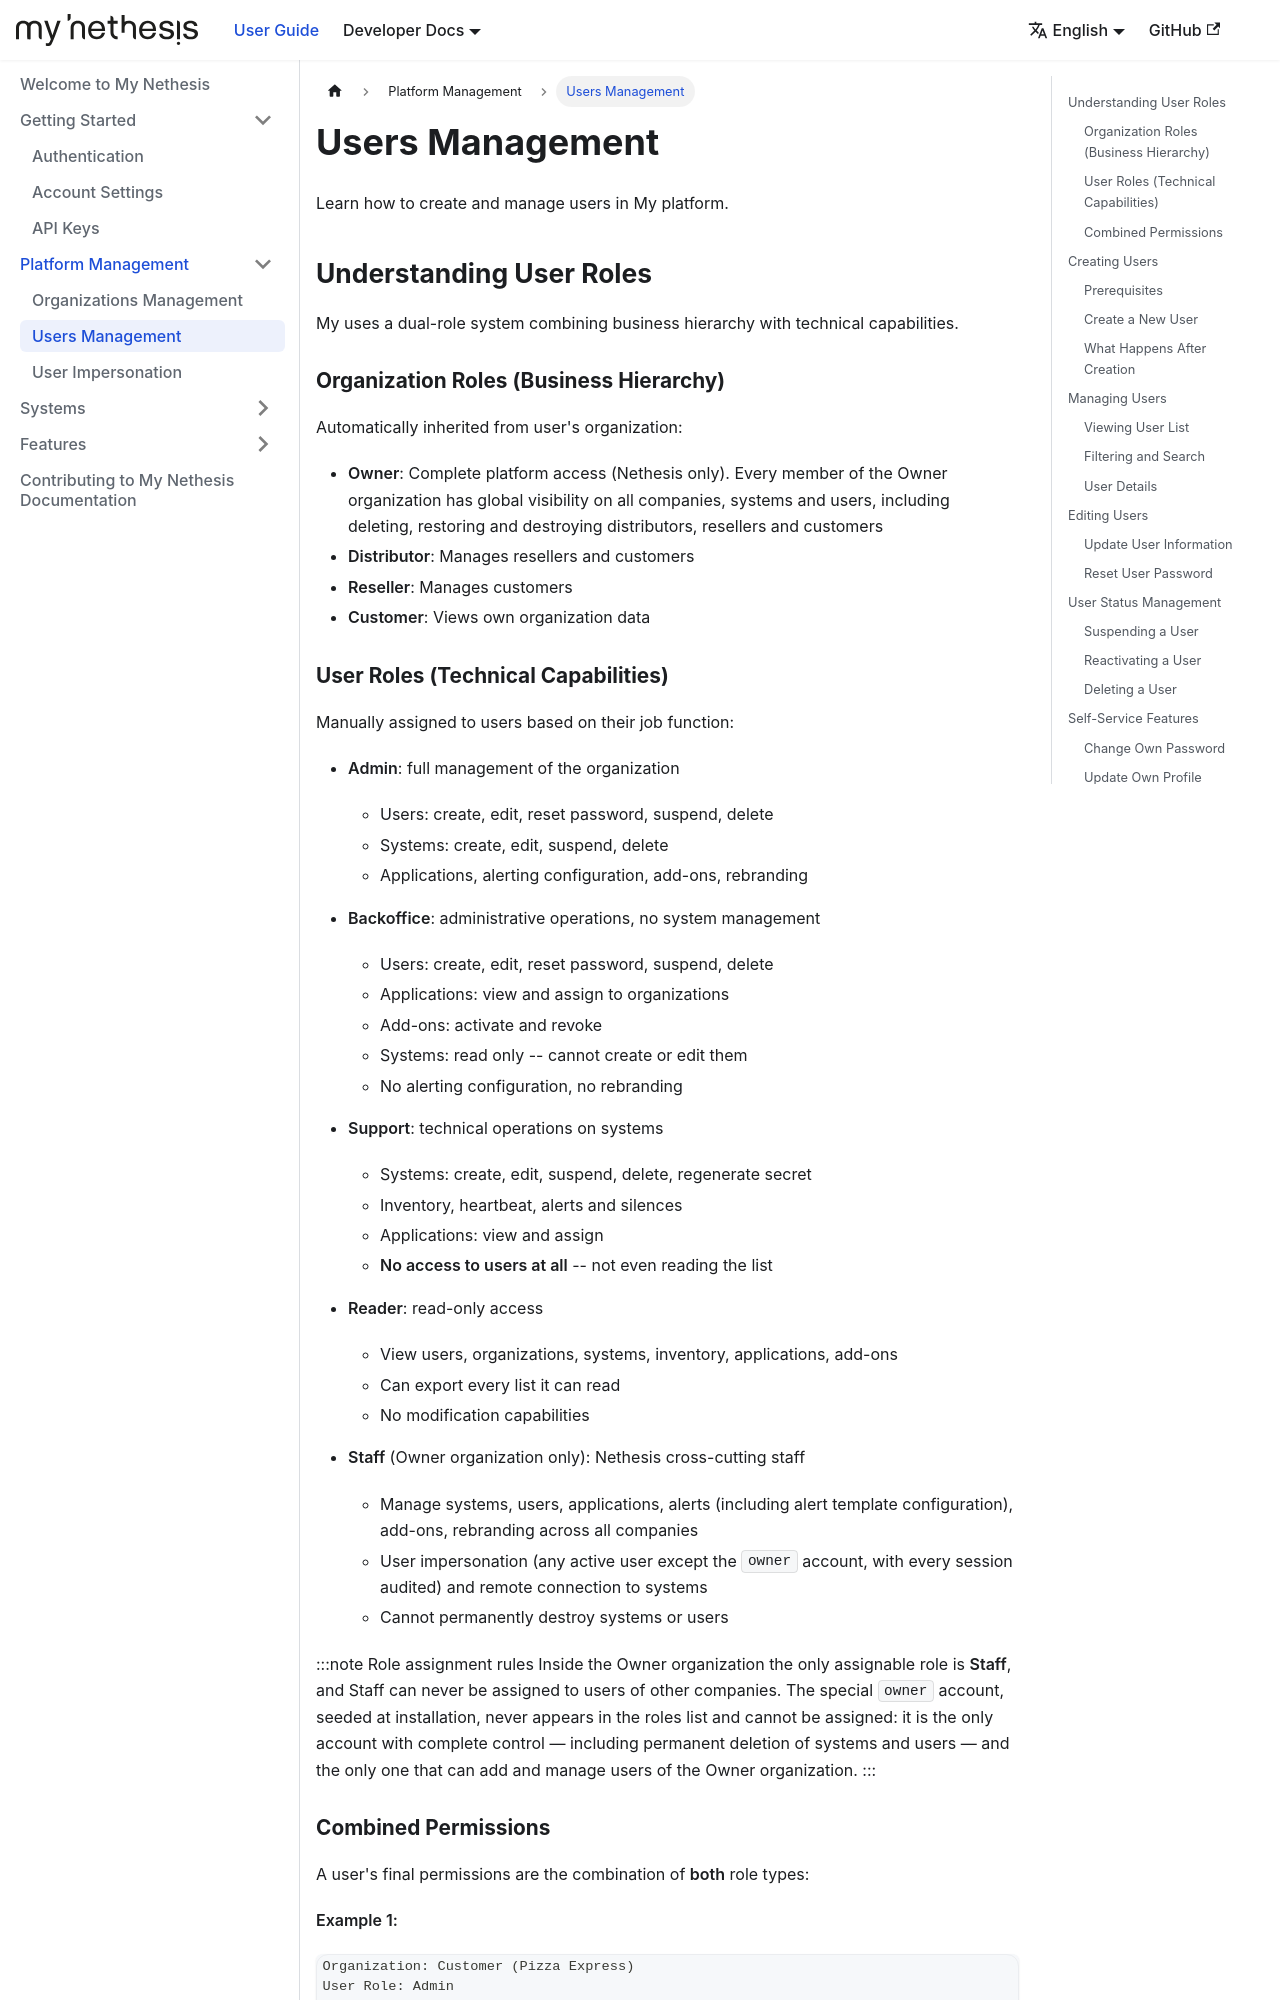

repository: NethServer/my · page: docs/platform/users/index.html · generator: docusaurus

---
sidebar_position: 2
---

# Users Management

Learn how to create and manage users in My platform.

## Understanding User Roles

My uses a dual-role system combining business hierarchy with technical capabilities.

### Organization Roles (Business Hierarchy)

Automatically inherited from user's organization:

- **Owner**: Complete platform access (Nethesis only). Every member of the Owner organization has global visibility on all companies, systems and users, including deleting, restoring and destroying distributors, resellers and customers
- **Distributor**: Manages resellers and customers
- **Reseller**: Manages customers
- **Customer**: Views own organization data
